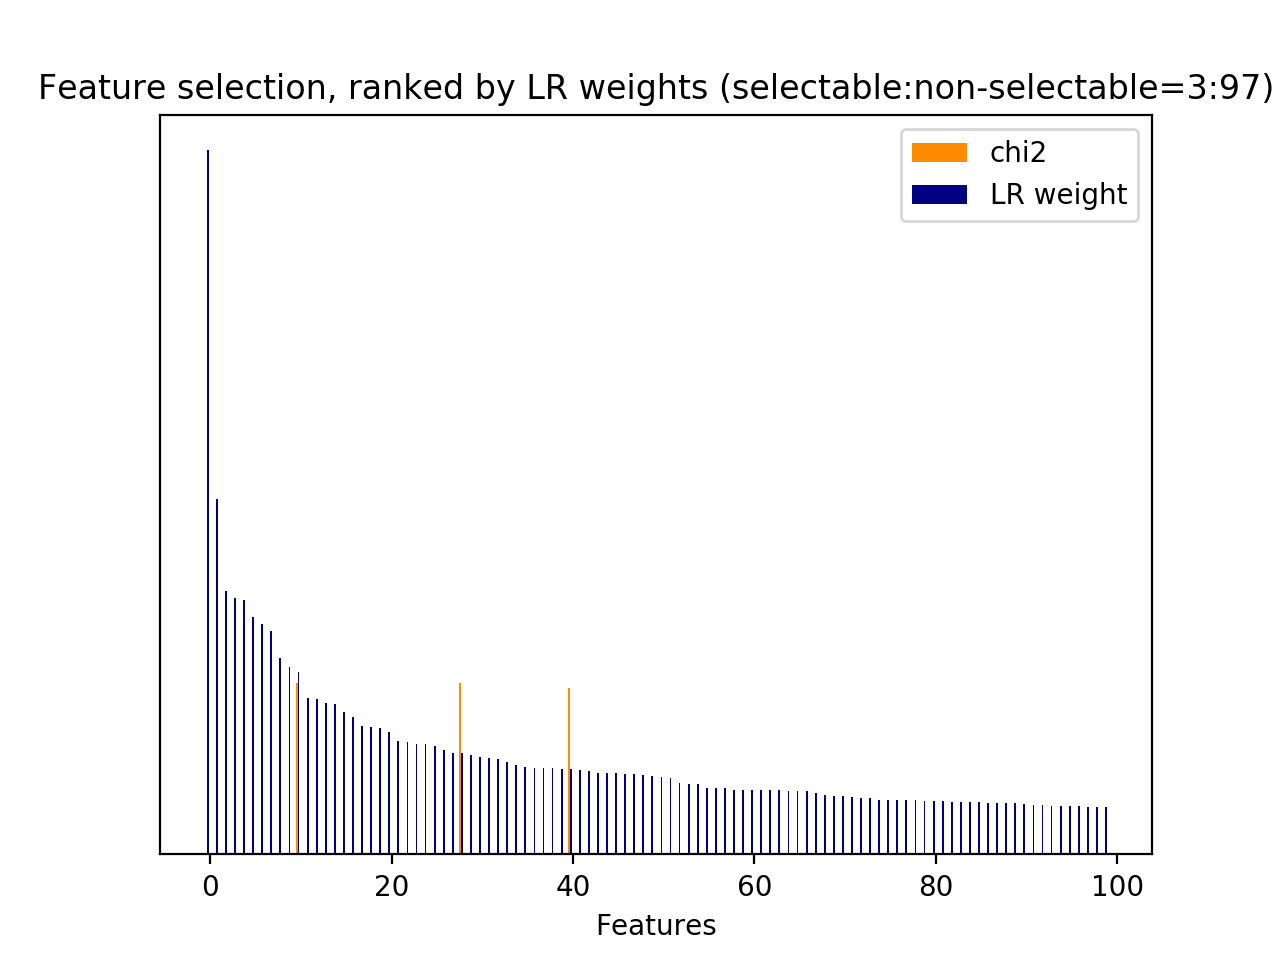

Data behind this chart, as committed beside it:
id, name, prefix, chi2, chi2_rank, clf_weight, clf_weight_rank
34, 3, b'3-time_feature__turns_to_end', 671.9, 10, 0.0414, 201
2792, 1, b'1-utterance_length.next_system_utteran…, 897.9, 8, 0.0000, 3820
28947, 5, b'5-phrase_feature__noun_phrases__next_s…, 1040, 3, 0.0187, 457
28948, 5, b'5-phrase_feature__noun_phrases__next_s…, 1040, 4, 0.0131, 590
28962, 5, b'5-phrase_feature__noun_phrases__next_s…, 365, 14, 0.1438, 28
28967, 5, b'5-phrase_feature__noun_phrases__next_s…, 935.4, 6, 0.0000, 3821
30962, 5, b'5-phrase_feature__noun_phrases__next_s…, 743.7, 9, 0.0004, 1696
32366, 5, b'5-phrase_feature__noun_phrases__next_s…, 388.6, 12, 0.0076, 851
33129, 5, b'5-phrase_feature__noun_phrases__next_s…, 935.4, 7, 0.0000, 3822
33196, 5, b'5-phrase_feature__noun_phrases__next_s…, 1040, 5, 0.0180, 469
33197, 5, b'5-phrase_feature__noun_phrases__next_s…, 1040, 2, 0.0183, 465
33281, 5, b'5-phrase_feature__noun_phrases__next_s…, 365, 13, 0.2590, 10
33309, 5, b'5-phrase_feature__noun_phrases__next_s…, 1238, 1, 0.0519, 146
34550, 5, b'5-phrase_feature__noun_phrases__next_s…, 1502, 0, 0.0000, 3823
35120, 5, b'5-phrase_feature__noun_phrases__next_s…, 355.7, 15, 0.1212, 40
46872, 7, b'7-syntactic_feature__subj_word__next_s…, 506.4, 11, 0.0354, 242
29, 2.3.1, b'2.3.1-action_jaccard_similarity.next_u…, 0.0000, 3073, 0.0000, 3824
2790, 4.2.1, b'4.2.1-edit_distance.next_user_utteranc…, 0.0000, 3072, 0.1221, 38
2791, 4.3.1, b'4.3.1-jaccard_similarity.next_user_utt…, 0.0000, 3071, 1, 0
7374, 4.1, b'4.1-ngram.next_system_utterance__dista…, 0.0000, 3070, 0.0000, 3825
7375, 4.1, b'4.1-ngram.next_system_utterance__dista…, 0.0000, 3069, 0.0000, 3826
7376, 4.1, b'4.1-ngram.next_system_utterance__dista…, 0.0000, 3068, 0.0000, 3827
14279, 4.1, b'4.1-ngram.next_system_utterance__n3 di…, 0.0000, 3066, 0.0000, 3828
14280, 4.1, b'4.1-ngram.next_system_utterance__n3 di…, 0.0000, 3059, 0.0000, 3829
18417, 4.1, b'4.1-ngram.next_system_utterance__readi…, 0.0000, 3065, 0.0000, 3819
24484, 5, b'5-phrase_feature__next_noun_phrases__#…, 0.0000, 3064, 0.1824, 17
24485, 5, b'5-phrase_feature__next_noun_phrases__h…, 0.0000, 3063, 0.1223, 37
24486, 5, b'5-phrase_feature__next_noun_phrases__j…, 0.0000, 3062, 0.3168, 7
30725, 5, b'5-phrase_feature__noun_phrases__next_s…, 0.0000, 3061, 0.0000, 3830
30726, 5, b'5-phrase_feature__noun_phrases__next_s…, 0.0000, 3060, 0.0000, 3832
42362, 6, b'6-entity_feature__next_entity__#overla…, 0.0000, 3074, 0.0000, 3833
42363, 6, b'6-entity_feature__next_entity__have_ov…, 0.0000, 3067, 0.0000, 3834
42364, 6, b'6-entity_feature__next_entity__jaccard…, 0.0000, 3075, 0.0000, 3835
42365, 7, b'7-syntactic_feature__next_obj_words_ov…, 0.0000, 3085, 0.0284, 306
42366, 7, b'7-syntactic_feature__next_root_words_o…, 0.0000, 3091, 0.3617, 4
42367, 7, b'7-syntactic_feature__next_subj_words_o…, 0.0000, 3090, 0.0040, 1095
47024, 8.1, b'8.1-lda_feature.current_user_utterance…, 0.0000, 3089, 0.0105, 680
47025, 8.1, b'8.1-lda_feature.current_user_utterance…, 0.0000, 3088, 0.0732, 86
47026, 8.1, b'8.1-lda_feature.current_user_utterance…, 0.0000, 3087, 0.0050, 1006
47027, 8.1, b'8.1-lda_feature.current_user_utterance…, 0.0000, 3086, 0.3366, 5
47028, 8.1, b'8.1-lda_feature.current_user_utterance…, 0.0000, 3084, 0.1573, 23
47029, 8.1, b'8.1-lda_feature.current_user_utterance…, 0.0000, 3077, 0.0081, 825
47030, 8.1, b'8.1-lda_feature.current_user_utterance…, 0.0000, 3083, 0.0487, 161
47031, 8.1, b'8.1-lda_feature.current_user_utterance…, 0.0000, 3082, 0.0174, 481
47032, 8.1, b'8.1-lda_feature.current_user_utterance…, 0.0000, 3081, 0.0200, 426
47033, 8.1, b'8.1-lda_feature.current_user_utterance…, 0.0000, 3080, 0.0006, 1633
47034, 8.1, b'8.1-lda_feature.current_user_utterance…, 0.0000, 3079, 0.1192, 41
47035, 8.1, b'8.1-lda_feature.current_user_utterance…, 0.0000, 3078, 0.0000, 3836
47036, 8.1, b'8.1-lda_feature.current_user_utterance…, 0.0000, 3076, 0.0027, 1234
47037, 8.1, b'8.1-lda_feature.current_user_utterance…, 0.0000, 3057, 0.1160, 44
47038, 8.1, b'8.1-lda_feature.current_user_utterance…, 0.0000, 3040, 0.0000, 1985
47039, 8.1, b'8.1-lda_feature.current_user_utterance…, 0.0000, 3056, 0.2025, 15
47040, 8.1, b'8.1-lda_feature.current_user_utterance…, 0.0000, 3037, 0.0131, 588
47041, 8.1, b'8.1-lda_feature.current_user_utterance…, 0.0000, 3036, 0.0085, 798
47042, 8.1, b'8.1-lda_feature.current_user_utterance…, 0.0000, 3035, 0.0271, 317
47043, 8.1, b'8.1-lda_feature.current_user_utterance…, 0.0000, 3034, 0.0604, 122
47044, 8.1, b'8.1-lda_feature.current_user_utterance…, 0.0000, 3033, 0.0000, 3837
47045, 8.1, b'8.1-lda_feature.current_user_utterance…, 0.0000, 3032, 0.1596, 22
47046, 8.1, b'8.1-lda_feature.current_user_utterance…, 0.0000, 3030, 0.0314, 274
47047, 8.1, b'8.1-lda_feature.current_user_utterance…, 0.0000, 3023, 0.1218, 39
... 9,131 more rows
